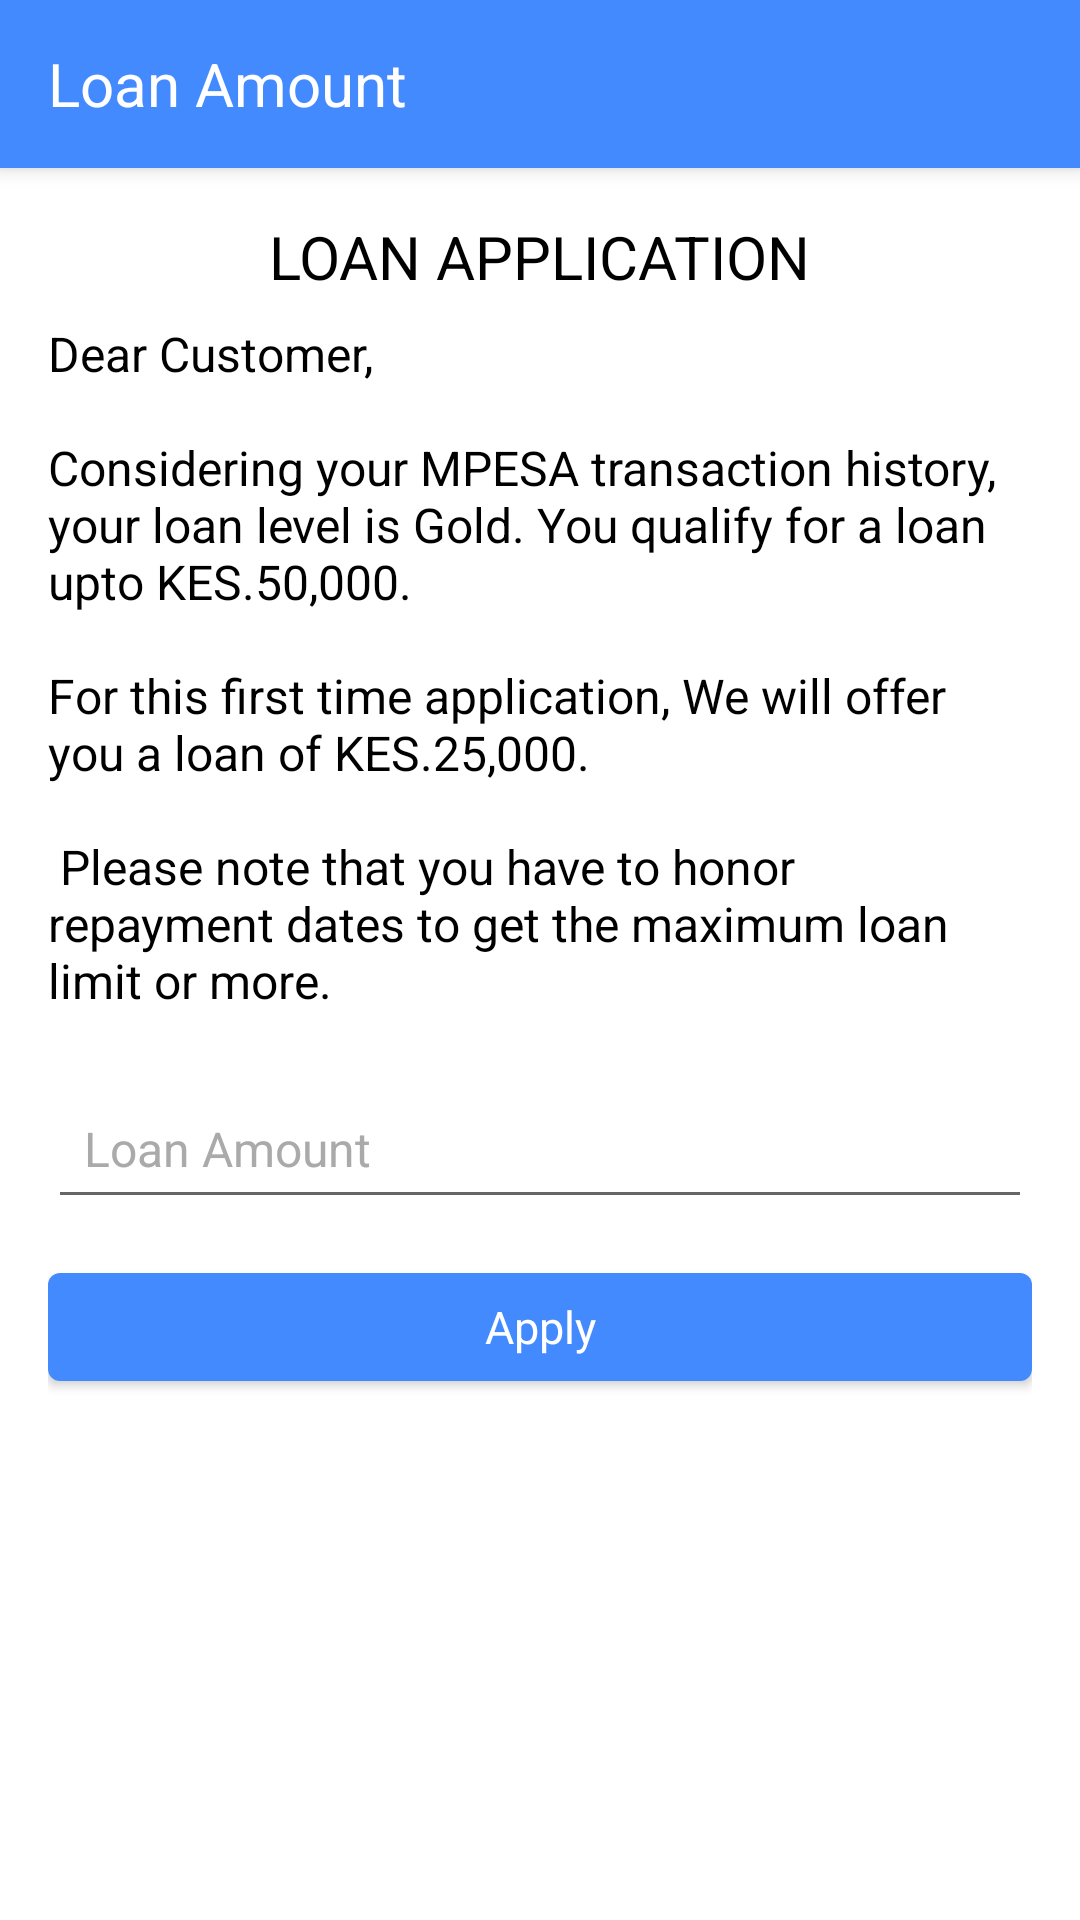

Write the Android layout XML for this screen, with the resource values it uses.
<!-- AndroidManifest.xml: application theme AppTheme -->
<!-- res/layout/activity_loanamount.xml -->
<?xml version="1.0" encoding="utf-8"?>

<LinearLayout xmlns:android="http://schemas.android.com/apk/res/android"
    xmlns:ads="http://schemas.android.com/apk/res-auto"
    xmlns:app="http://schemas.android.com/apk/res-auto"
    xmlns:tools="http://schemas.android.com/tools"
    android:layout_width="match_parent"
    android:layout_height="match_parent"
    android:orientation="vertical"
    android:background="@android:color/white"
    android:clipToPadding="true"
    tools:context="com.rapidkopainc.rapidkopa.LoanAmountScreenActivity">

    <androidx.appcompat.widget.Toolbar
        android:id="@+id/toolbar1"
        android:layout_width="match_parent"
        android:layout_height="wrap_content"
        ads:title="Loan Amount"
        app:titleTextAppearance="@style/textAppearanceTitleBold"
        android:background="@color/colorPrimary"
        app:titleTextColor="@color/white"
        android:elevation="4dp"
        app:theme="@style/ThemeOverlay.AppCompat.Dark.ActionBar" />

    <ScrollView
        android:id="@+id/scrollView1"
        android:layout_width="match_parent"
        android:layout_height="0dp"
        android:layout_weight="1"
        android:scrollbars="none">

        <LinearLayout
            android:layout_width="match_parent"
            android:layout_height="wrap_content"
            android:orientation="vertical"
            android:padding="16dp">

            <com.google.android.material.textview.MaterialTextView
                android:layout_width="wrap_content"
                android:layout_height="wrap_content"
                android:layout_gravity="center_horizontal"
                android:text="LOAN APPLICATION"
                android:textAppearance="@style/textAppearanceTitleBold"/>

            <com.google.android.material.textview.MaterialTextView
                android:layout_width="wrap_content"
                android:layout_height="wrap_content"
                android:layout_marginTop="8dp"
                android:text="@string/applytext"
                android:textAppearance="@style/textAppearanceBody"/>

            <com.google.android.material.textfield.TextInputLayout
                android:id="@+id/username_text_input_layout1"
                android:layout_width="match_parent"
                android:layout_height="wrap_content"
                android:layout_marginTop="12dp"
                android:textColorHint="@android:color/darker_gray">

                <com.google.android.material.textfield.TextInputEditText
                    android:id="@+id/name"
                    android:layout_width="match_parent"
                    android:layout_height="wrap_content"
                    android:hint="Loan Amount"
                    android:inputType="number"
                    android:textColorHint="@android:color/darker_gray"
                    android:padding="12dp"
                    android:textAppearance="@style/textAppearanceBody"
                    android:textColor="@android:color/black"/>
            </com.google.android.material.textfield.TextInputLayout>

            <com.google.android.material.button.MaterialButton
                android:id="@+id/request_loan"
                android:layout_width="match_parent"
                android:layout_height="wrap_content"
                android:layout_marginTop="12dp"
                style="@style/Widget.MaterialComponents.Button"
                android:layout_gravity="center"
                android:textAppearance="@style/textAppearanceButton"
                android:textColor="@android:color/white"
                android:text="Apply" />

            <LinearLayout
                android:id="@+id/banner_container"
                android:layout_width="match_parent"
                android:layout_height="match_parent"
                android:layout_alignParentBottom="true"
                android:layout_marginTop="66dp"
                android:orientation="vertical"
                ads:layout_constraintBottom_toBottomOf="parent"
                ads:layout_constraintEnd_toEndOf="parent"
                ads:layout_constraintStart_toStartOf="parent" />

        </LinearLayout>
    </ScrollView>
    <include layout="@layout/audience_network_bannerad"  />
</LinearLayout>
<!-- res/layout/audience_network_bannerad.xml (included above) -->
<?xml version="1.0" encoding="utf-8"?>

<LinearLayout xmlns:android="http://schemas.android.com/apk/res/android"  xmlns:app="http://schemas.android.com/apk/res-auto"
    android:id="@+id/bannerad_container"
    android:layout_width="match_parent"
    android:layout_height="wrap_content"
    android:minHeight="70dp"

    android:layout_alignParentBottom="true"
    android:orientation="vertical"
    android:gravity="center|bottom"

    />
<!-- resources referenced by this layout -->
<resources>
  <color name="colorPrimary">#448AFF</color>
  <color name="white">#FFFFFF</color>
  <string name="applytext" tools:ignore="Typos">Dear Customer, \n \nConsidering your MPESA transaction history, your loan level is Gold. You qualify for a loan upto KES.50,000. \n \nFor this first time application, We will offer you a loan of KES.25,000. \n\n Please note that you have to honor repayment dates to get the maximum loan limit or more.</string>
  <style name="textAppearanceBody">
          <item name="android:textSize">16sp</item>
          <item name="android:fontWeight">400</item>
          <item name="color">@android:color/black</item>
          <item name="fontFamily">@font/montserrat_regular</item>
      </style>
  <style name="textAppearanceButton">
          <item name="android:textSize">15sp</item>
          <item name="android:fontWeight">400</item>
          <item name="android:textColor">@android:color/white</item>
          <item name="fontFamily">@font/notosans_regular</item>
      </style>
  <style name="textAppearanceTitleBold">
          <item name="android:textSize">20sp</item>
          <item name="android:fontWeight">700</item>
          <item name="color">@android:color/black</item>
          <item name="fontFamily">@font/notosans_bold</item>
      </style>
  <style name="AppTheme" parent="Theme.MaterialComponents.DayNight.NoActionBar.Bridge">
          
          <item name="colorPrimary">@color/colorPrimary</item>
          <item name="colorPrimaryDark">@color/colorPrimaryDark</item>
          <item name="android:textColorPrimary">@android:color/white</item>
          <item name="colorAccent">@color/colorAccent</item>
          <item name="android:textColor">@android:color/black</item>
          <item name="android:windowDisablePreview">true</item>
          <item name="android:windowContentTransitions" tools:targetApi="lollipop">true</item>
          <item name="android:windowEnterTransition" tools:ignore="NewApi">@android:transition/explode</item>
          <item name="android:windowExitTransition" tools:ignore="NewApi">@android:transition/explode</item>
          <item name="android:windowActivityTransitions" tools:ignore="NewApi">true</item>
          <item name="android:statusBarColor" tools:ignore="NewApi">@android:color/white</item>
          <item name="android:windowLightStatusBar" tools:ignore="NewApi">true</item>
          <item name="android:windowLightNavigationBar" tools:ignore="NewApi">true</item>
          <item name="android:navigationBarColor" tools:ignore="NewApi">@android:color/white</item>
      </style>
  <color name="colorPrimaryDark">#005ECB</color>
  <color name="colorAccent">#448AFF</color>
</resources>
